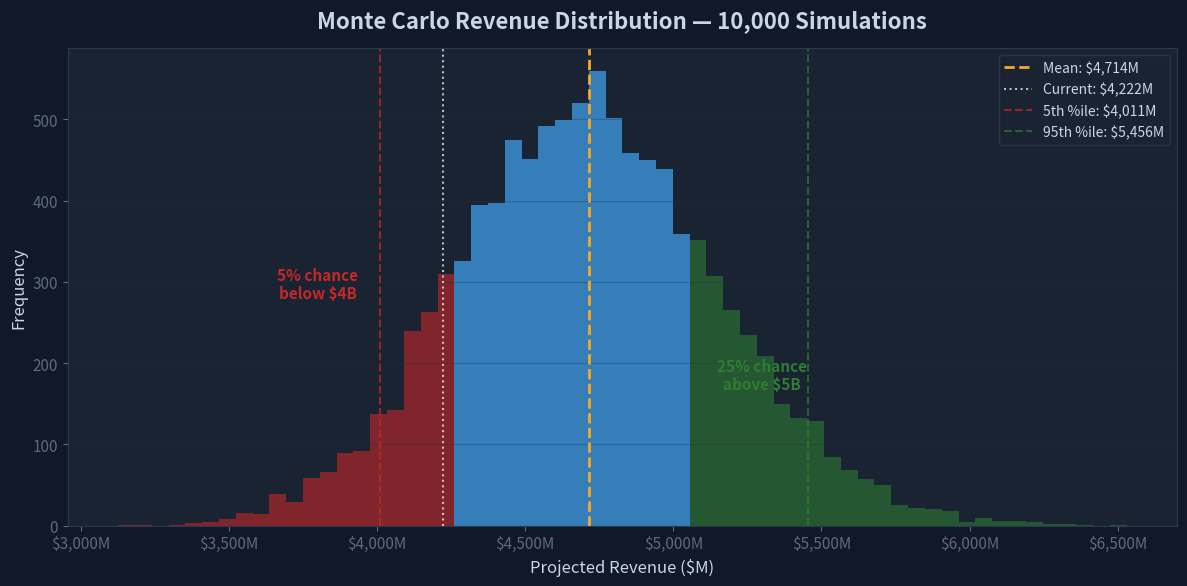

Write the Python code that produced this figure. (Note: this script raises an exception after producing the figure.)
import numpy as np
import matplotlib
matplotlib.use('Agg')
import matplotlib.pyplot as plt
import seaborn as sns
import pandas as pd
from matplotlib.ticker import FuncFormatter
import matplotlib.patches as mpatches
import warnings
warnings.filterwarnings('ignore')

# ============================================================
# STYLE CONFIGURATION
# ============================================================
NAVY = '#0D1B3E'
DARK_BG = '#111827'
BLUE = '#1565C0'
ACCENT = '#42A5F5'
LIGHT_BLUE = '#90CAF9'
GREEN = '#2E7D32'
RED = '#C62828'
GOLD = '#F9A825'
PURPLE = '#7B1FA2'
TEXT = '#C8D6E5'
MUTED = '#5C6B7A'

plt.rcParams.update({
    'figure.facecolor': DARK_BG,
    'axes.facecolor': '#1A2332',
    'axes.edgecolor': '#2A3A4E',
    'axes.labelcolor': TEXT,
    'text.color': TEXT,
    'xtick.color': MUTED,
    'ytick.color': MUTED,
    'grid.color': '#1E2D3D',
    'grid.alpha': 0.5,
    'font.family': 'sans-serif',
    'font.size': 11,
    'axes.titlesize': 14,
    'axes.titleweight': 'bold',
})

dollar_fmt = FuncFormatter(lambda x, p: f'${x:,.0f}M')
pct_fmt = FuncFormatter(lambda x, p: f'{x:.0%}')

# ============================================================
# SIMULATION PARAMETERS
# ============================================================
np.random.seed(42)
N_SIMULATIONS = 10000

# Base year (2025 actuals)
BASE_US_REV = 3173
BASE_EU_REV = 775
BASE_ROW_REV = 274
BASE_TOTAL = 4222

# Parameter distributions
params = {
    'us_arpu_growth':   {'mean': 0.03, 'std': 0.06,  'label': 'US ARPU Growth'},
    'eu_arpu_growth':   {'mean': 0.15, 'std': 0.08,  'label': 'Europe ARPU Growth'},
    'row_arpu_growth':  {'mean': 0.25, 'std': 0.10,  'label': 'ROW ARPU Growth'},
    'mau_growth':       {'mean': 0.08, 'std': 0.04,  'label': 'MAU Growth'},
    'engagement_chg':   {'mean': -0.03,'std': 0.07,  'label': 'Engagement Change'},
    'ad_price_chg':     {'mean': -0.10,'std': 0.08,  'label': 'Ad Price Change'},
}

# ============================================================
# RUN SIMULATION
# ============================================================
results = []
all_params = {k: [] for k in params}

for _ in range(N_SIMULATIONS):
    draws = {}
    for k, v in params.items():
        draw = np.random.normal(v['mean'], v['std'])
        draws[k] = draw
        all_params[k].append(draw)
    
    volume_factor = (1 + draws['mau_growth']) * (1 + draws['engagement_chg'])
    us_rev = BASE_US_REV * volume_factor * (1 + draws['us_arpu_growth'])
    eu_rev = BASE_EU_REV * volume_factor * (1 + draws['eu_arpu_growth'])
    row_rev = BASE_ROW_REV * volume_factor * (1 + draws['row_arpu_growth'])
    total = us_rev + eu_rev + row_rev
    
    results.append({
        'total_revenue': total,
        'us_revenue': us_rev,
        'eu_revenue': eu_rev,
        'row_revenue': row_rev,
        **draws
    })

df = pd.DataFrame(results)

# ============================================================
# STATISTICS
# ============================================================
mean_rev = df['total_revenue'].mean()
median_rev = df['total_revenue'].median()
std_rev = df['total_revenue'].std()
p5 = df['total_revenue'].quantile(0.05)
p25 = df['total_revenue'].quantile(0.25)
p75 = df['total_revenue'].quantile(0.75)
p95 = df['total_revenue'].quantile(0.95)
prob_below_4000 = (df['total_revenue'] < 4000).mean()
prob_below_3500 = (df['total_revenue'] < 3500).mean()
prob_above_5000 = (df['total_revenue'] > 5000).mean()
prob_above_5500 = (df['total_revenue'] > 5500).mean()

print("=" * 60)
print("PINTEREST MONTE CARLO SIMULATION RESULTS")
print(f"({N_SIMULATIONS:,} simulations)")
print("=" * 60)
print(f"\n  Mean Revenue:        ${mean_rev:,.0f}M")
print(f"  Median Revenue:      ${median_rev:,.0f}M")
print(f"  Std Deviation:       ${std_rev:,.0f}M")
print(f"\n  5th Percentile:      ${p5:,.0f}M  (downside)")
print(f"  25th Percentile:     ${p25:,.0f}M")
print(f"  75th Percentile:     ${p75:,.0f}M")
print(f"  95th Percentile:     ${p95:,.0f}M  (upside)")
print(f"\n  P(Revenue < $4,000M): {prob_below_4000:.1%}")
print(f"  P(Revenue < $3,500M): {prob_below_3500:.1%}")
print(f"  P(Revenue > $5,000M): {prob_above_5000:.1%}")
print(f"  P(Revenue > $5,500M): {prob_above_5500:.1%}")
print(f"\n  Current Revenue:     ${BASE_TOTAL:,}M")
print(f"  P(Revenue declines): {(df['total_revenue'] < BASE_TOTAL).mean():.1%}")
print("=" * 60)

# ============================================================
# CHART 1: Revenue Distribution Histogram
# ============================================================
fig, ax = plt.subplots(figsize=(12, 6))

n, bins, patches = ax.hist(df['total_revenue'], bins=60, color=ACCENT, alpha=0.7, edgecolor='none')
for patch, left_edge in zip(patches, bins[:-1]):
    if left_edge < BASE_TOTAL:
        patch.set_facecolor(RED)
        patch.set_alpha(0.6)
    elif left_edge > 5000:
        patch.set_facecolor(GREEN)
        patch.set_alpha(0.6)

ax.axvline(mean_rev, color=GOLD, linewidth=2, linestyle='--', label=f'Mean: ${mean_rev:,.0f}M')
ax.axvline(BASE_TOTAL, color='white', linewidth=1.5, linestyle=':', alpha=0.7, label=f'Current: ${BASE_TOTAL:,}M')
ax.axvline(p5, color=RED, linewidth=1.5, linestyle='--', alpha=0.7, label=f'5th %ile: ${p5:,.0f}M')
ax.axvline(p95, color=GREEN, linewidth=1.5, linestyle='--', alpha=0.7, label=f'95th %ile: ${p95:,.0f}M')

ax.set_xlabel('Projected Revenue ($M)', fontsize=12)
ax.set_ylabel('Frequency', fontsize=12)
ax.set_title('Monte Carlo Revenue Distribution — 10,000 Simulations', fontsize=16, pad=15)
ax.xaxis.set_major_formatter(dollar_fmt)
ax.legend(fontsize=10, loc='upper right', facecolor='#1A2332', edgecolor='#2A3A4E', labelcolor=TEXT)
ax.grid(True, axis='y', alpha=0.3)

# Add probability annotations
ax.annotate(f'{prob_below_4000:.0%} chance\nbelow $4B', 
            xy=(3800, max(n)*0.5), fontsize=11, color=RED, fontweight='bold', ha='center')
ax.annotate(f'{prob_above_5000:.0%} chance\nabove $5B', 
            xy=(5300, max(n)*0.3), fontsize=11, color=GREEN, fontweight='bold', ha='center')

plt.tight_layout()
plt.savefig('/home/claude/chart1_distribution.png', dpi=150, bbox_inches='tight')
plt.close()
print("Chart 1 saved")

# ============================================================
# CHART 2: Tornado / Sensitivity Chart
# ============================================================
fig, ax = plt.subplots(figsize=(12, 6))

sensitivities = {}
for param_name, param_info in params.items():
    col = df[param_name]
    low_mask = col <= col.quantile(0.10)
    high_mask = col >= col.quantile(0.90)
    low_rev = df.loc[low_mask, 'total_revenue'].mean()
    high_rev = df.loc[high_mask, 'total_revenue'].mean()
    sensitivities[param_info['label']] = {'low': low_rev, 'high': high_rev, 'spread': high_rev - low_rev}

sorted_sens = sorted(sensitivities.items(), key=lambda x: x[1]['spread'], reverse=True)

labels = [s[0] for s in sorted_sens]
low_vals = [s[1]['low'] - mean_rev for s in sorted_sens]
high_vals = [s[1]['high'] - mean_rev for s in sorted_sens]
y_pos = range(len(labels))

ax.barh(y_pos, high_vals, height=0.6, color=GREEN, alpha=0.7, label='High scenario (90th %ile)')
ax.barh(y_pos, low_vals, height=0.6, color=RED, alpha=0.7, label='Low scenario (10th %ile)')
ax.axvline(0, color='white', linewidth=1, alpha=0.5)

ax.set_yticks(y_pos)
ax.set_yticklabels(labels, fontsize=11)
ax.set_xlabel('Revenue Impact vs. Mean ($M)', fontsize=12)
ax.set_title('Tornado Chart — Which Variables Move the Needle Most?', fontsize=16, pad=15)
ax.xaxis.set_major_formatter(dollar_fmt)
ax.legend(fontsize=10, loc='lower right', facecolor='#1A2332', edgecolor='#2A3A4E', labelcolor=TEXT)
ax.grid(True, axis='x', alpha=0.3)

for i, (label, vals) in enumerate(sorted_sens):
    spread = vals['spread']
    ax.annotate(f'${spread:,.0f}M spread', xy=(max(high_vals) + 30, i), 
                fontsize=9, color=GOLD, va='center')

plt.tight_layout()
plt.savefig('/home/claude/chart2_tornado.png', dpi=150, bbox_inches='tight')
plt.close()
print("Chart 2 saved")

# ============================================================
# CHART 3: Regional Revenue Distribution (Violin + Box)
# ============================================================
fig, ax = plt.subplots(figsize=(12, 6))

plot_data = pd.melt(df[['us_revenue', 'eu_revenue', 'row_revenue']], 
                     var_name='Region', value_name='Revenue')
plot_data['Region'] = plot_data['Region'].map({
    'us_revenue': 'US & Canada',
    'eu_revenue': 'Europe', 
    'row_revenue': 'Rest of World'
})

palette = {'US & Canada': BLUE, 'Europe': ACCENT, 'Rest of World': LIGHT_BLUE}
parts = ax.violinplot([df['us_revenue'], df['eu_revenue'], df['row_revenue']], 
                       positions=[1, 2, 3], showmedians=True, showextrema=False)

colors = [BLUE, ACCENT, LIGHT_BLUE]
for i, pc in enumerate(parts['bodies']):
    pc.set_facecolor(colors[i])
    pc.set_alpha(0.6)
parts['cmedians'].set_color(GOLD)
parts['cmedians'].set_linewidth(2)

# Add current revenue markers
current = [BASE_US_REV, BASE_EU_REV, BASE_ROW_REV]
for i, val in enumerate(current):
    ax.scatter(i+1, val, color='white', s=80, zorder=5, marker='D', edgecolors=GOLD, linewidths=1.5)

ax.set_xticks([1, 2, 3])
ax.set_xticklabels(['US & Canada', 'Europe', 'Rest of World'], fontsize=12)
ax.set_ylabel('Revenue ($M)', fontsize=12)
ax.set_title('Regional Revenue Distribution — Where Does Risk Live?', fontsize=16, pad=15)
ax.yaxis.set_major_formatter(dollar_fmt)
ax.grid(True, axis='y', alpha=0.3)

diamond = plt.scatter([], [], color='white', s=80, marker='D', edgecolors=GOLD, linewidths=1.5, label='2025 Actual')
ax.legend(handles=[diamond], fontsize=10, loc='upper right', facecolor='#1A2332', edgecolor='#2A3A4E', labelcolor=TEXT)

plt.tight_layout()
plt.savefig('/home/claude/chart3_violin.png', dpi=150, bbox_inches='tight')
plt.close()
print("Chart 3 saved")

# ============================================================
# CHART 4: Cumulative Probability (S-Curve)
# ============================================================
fig, ax = plt.subplots(figsize=(12, 6))

sorted_rev = np.sort(df['total_revenue'])
cumprob = np.arange(1, len(sorted_rev) + 1) / len(sorted_rev)

ax.plot(sorted_rev, cumprob, color=ACCENT, linewidth=2.5)
ax.fill_between(sorted_rev, cumprob, alpha=0.1, color=ACCENT)

# Key thresholds
for threshold, label, color in [
    (3500, '$3.5B', RED), (4000, '$4.0B', RED), 
    (4222, 'Current\n($4.2B)', 'white'),
    (5000, '$5.0B', GREEN), (5500, '$5.5B', GREEN)
]:
    prob = (df['total_revenue'] <= threshold).mean()
    ax.axvline(threshold, color=color, linewidth=1, linestyle=':', alpha=0.5)
    ax.scatter(threshold, prob, color=color, s=50, zorder=5)
    ax.annotate(f'{label}\n{prob:.0%}', xy=(threshold, prob), xytext=(threshold+80, prob+0.05),
                fontsize=9, color=color, fontweight='bold', ha='left',
                arrowprops=dict(arrowstyle='->', color=color, lw=1) if threshold == 4222 else None)

ax.set_xlabel('Revenue ($M)', fontsize=12)
ax.set_ylabel('Cumulative Probability', fontsize=12)
ax.set_title('Cumulative Probability Distribution — What Are the Odds?', fontsize=16, pad=15)
ax.xaxis.set_major_formatter(dollar_fmt)
ax.yaxis.set_major_formatter(pct_fmt)
ax.grid(True, alpha=0.3)

plt.tight_layout()
plt.savefig('/home/claude/chart4_cdf.png', dpi=150, bbox_inches='tight')
plt.close()
print("Chart 4 saved")

# ============================================================
# CHART 5: Parameter Correlation Heatmap
# ============================================================
fig, ax = plt.subplots(figsize=(10, 8))

param_cols = list(params.keys())
param_labels = [params[k]['label'] for k in param_cols]
corr_with_rev = df[param_cols + ['total_revenue']].corr()['total_revenue'][param_cols]

corr_matrix = df[param_cols].corr()
corr_matrix.index = param_labels
corr_matrix.columns = param_labels

sns.heatmap(corr_matrix, annot=True, fmt='.2f', center=0,
            cmap='RdBu_r', ax=ax, linewidths=0.5,
            cbar_kws={'label': 'Correlation', 'shrink': 0.8},
            annot_kws={'size': 11, 'color': 'white'})

ax.set_title('Parameter Correlation Matrix', fontsize=16, pad=15)
plt.tight_layout()
plt.savefig('/home/claude/chart5_correlation.png', dpi=150, bbox_inches='tight')
plt.close()
print("Chart 5 saved")

# ============================================================
# CHART 6: Scatter — Revenue vs Key Driver
# ============================================================
fig, axes = plt.subplots(1, 3, figsize=(16, 5))

scatter_params = [
    ('mau_growth', 'MAU Growth', BLUE),
    ('us_arpu_growth', 'US ARPU Growth', ACCENT),
    ('engagement_chg', 'Engagement Change', PURPLE)
]

for ax, (param, label, color) in zip(axes, scatter_params):
    ax.scatter(df[param], df['total_revenue'], alpha=0.08, s=8, color=color)
    
    # Trend line
    z = np.polyfit(df[param], df['total_revenue'], 1)
    p = np.poly1d(z)
    x_line = np.linspace(df[param].min(), df[param].max(), 100)
    ax.plot(x_line, p(x_line), color=GOLD, linewidth=2, linestyle='--')
    
    ax.set_xlabel(label, fontsize=11)
    ax.set_ylabel('Total Revenue ($M)' if ax == axes[0] else '', fontsize=11)
    ax.xaxis.set_major_formatter(pct_fmt)
    ax.yaxis.set_major_formatter(dollar_fmt)
    ax.grid(True, alpha=0.3)
    
    corr = df[param].corr(df['total_revenue'])
    ax.set_title(f'{label}\nr = {corr:.3f}', fontsize=12, pad=10)

fig.suptitle('Revenue Sensitivity to Key Drivers', fontsize=16, fontweight='bold', y=1.02)
plt.tight_layout()
plt.savefig('/home/claude/chart6_scatter.png', dpi=150, bbox_inches='tight')
plt.close()
print("Chart 6 saved")

print("\nAll charts generated successfully.")
